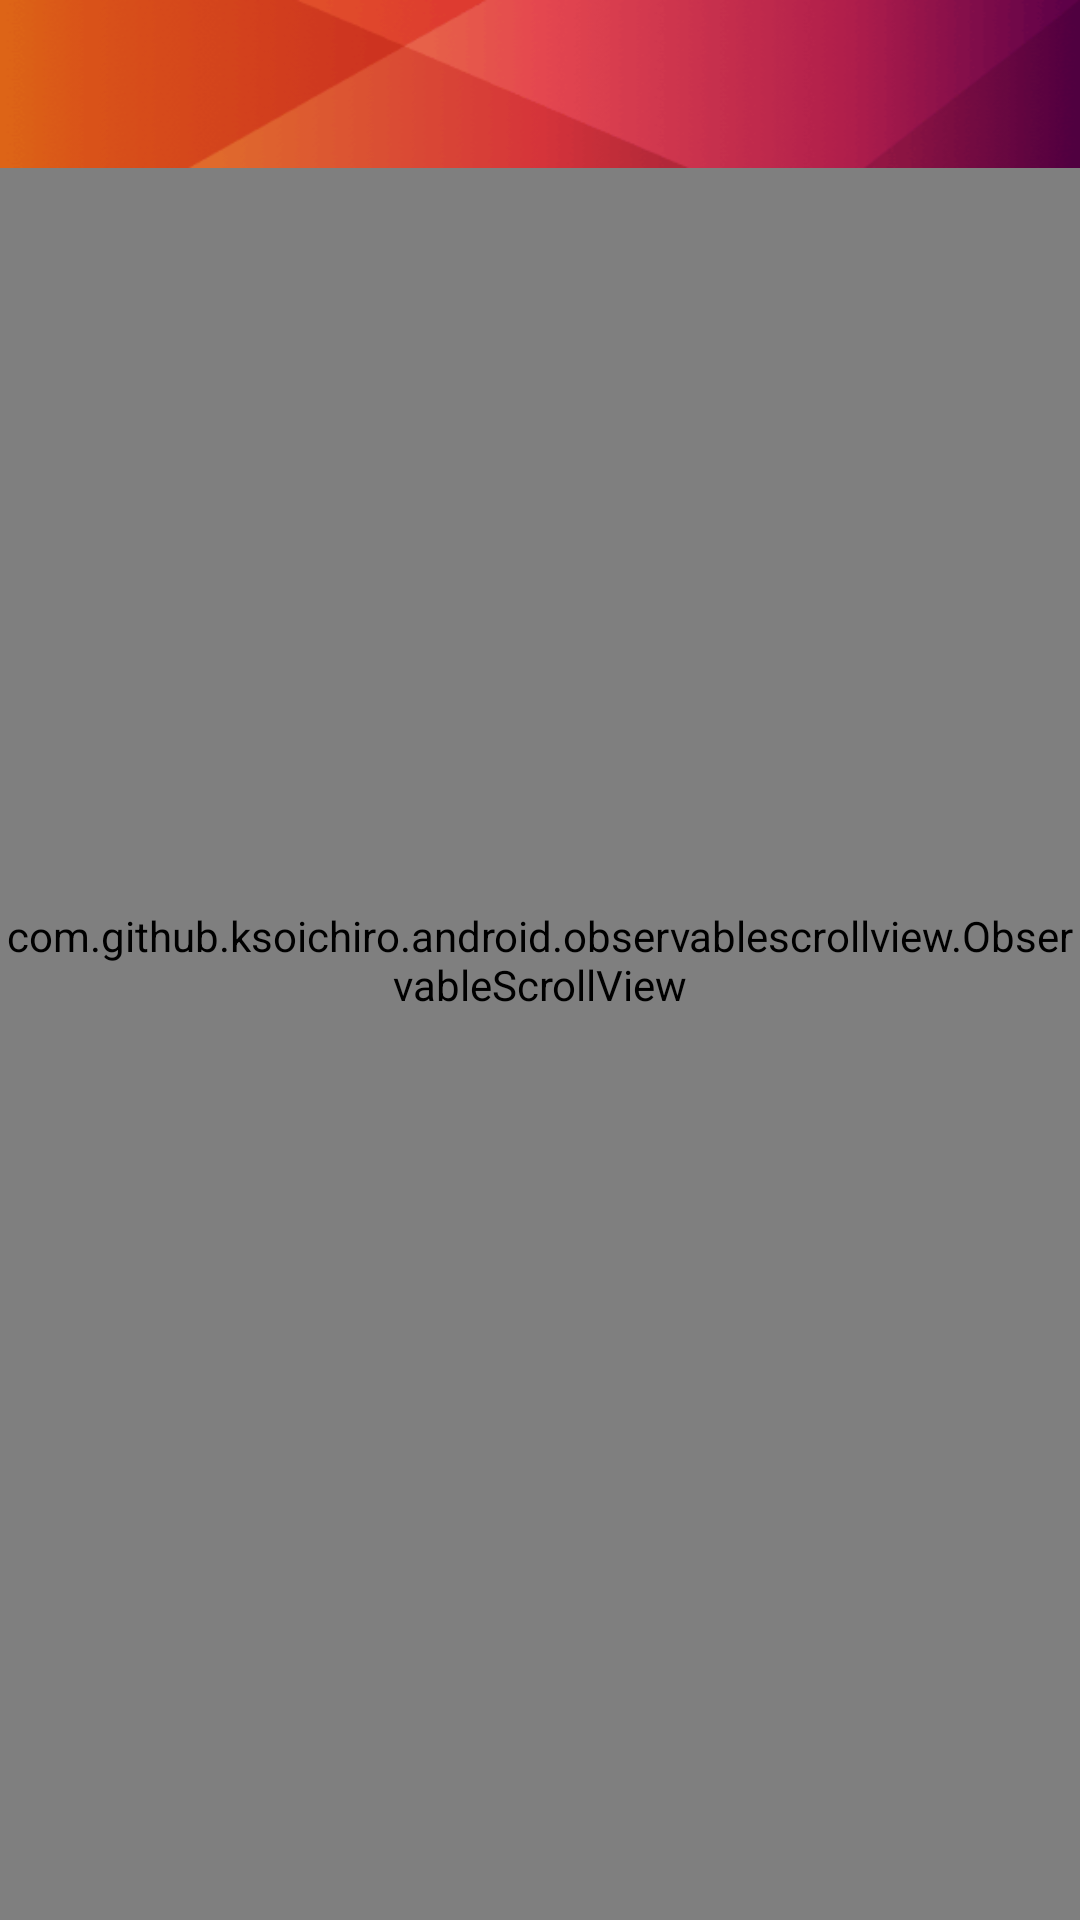

Layout XML and referenced resources for this Android screen:
<!-- AndroidManifest.xml: application theme AppBaseTheme -->
<!-- res/layout/fragment_dates_detail4.xml -->
<?xml version="1.0" encoding="utf-8"?>
<FrameLayout xmlns:android="http://schemas.android.com/apk/res/android"
    xmlns:app="http://schemas.android.com/apk/res-auto"
    android:layout_width="match_parent"
    android:layout_height="match_parent">

    <com.github.ksoichiro.android.observablescrollview.ObservableScrollView
        android:id="@+id/scrollView"
        android:layout_width="match_parent"
        android:layout_height="match_parent"
        android:fillViewport="true"
        android:scrollbars="none">

        <LinearLayout
            android:layout_width="match_parent"
            android:layout_height="match_parent"
            android:orientation="vertical">

            
            <RelativeLayout
                android:id="@+id/datesDetailBlock1"
                android:layout_width="match_parent"
                android:layout_height="278dp">
                

                <ImageView
                    android:id="@+id/datesBannerImage"
                    android:layout_width="match_parent"
                    android:layout_height="202dp"
                    android:scaleType="centerCrop"
                    android:src="@drawable/swift" />

                <TextView
                    android:id="@+id/nickNameText"
                    android:layout_width="wrap_content"
                    android:layout_height="wrap_content"
                    android:layout_below="@+id/datesBannerImage"
                    android:layout_marginLeft="16dp"
                    android:layout_marginRight="4dp"
                    android:layout_marginTop="16dp"
                    android:text="Username,"
                    android:textColor="@color/purple_middle"
                    android:textSize="16sp" />

                <TextView
                    android:id="@+id/userAgeText"
                    android:layout_width="wrap_content"
                    android:layout_height="wrap_content"
                    android:layout_below="@+id/datesBannerImage"
                    android:layout_marginTop="16dp"
                    android:layout_toRightOf="@+id/nickNameText"
                    android:text="23"
                    android:textColor="@color/purple_middle"
                    android:textSize="16sp" />

                <TextView
                    android:id="@+id/datesTimeText"
                    android:layout_width="wrap_content"
                    android:layout_height="wrap_content"
                    android:layout_above="@+id/divideLine"
                    android:layout_marginBottom="16dp"
                    android:layout_marginLeft="16dp"
                    android:text="12/10/2018 at 18:50"
                    android:textColor="@color/text_color_grey_4"
                    android:textSize="12sp" />

                <TextView
                    android:id="@+id/datesDistanceText"
                    android:layout_width="wrap_content"
                    android:layout_height="wrap_content"
                    android:layout_above="@+id/divideLine"
                    android:layout_alignParentRight="true"
                    android:layout_marginBottom="16dp"
                    android:layout_marginRight="16dp"
                    android:text="10.000 km"
                    android:textColor="@color/text_color_grey_4"
                    android:textSize="12sp" />

                <View
                    android:id="@+id/divideLine"
                    android:layout_width="match_parent"
                    android:layout_height="1dp"
                    android:layout_alignParentBottom="true"
                    android:layout_marginLeft="16dp"
                    android:layout_marginRight="16dp"
                    android:background="@color/divide_line_color" />

                <com.github.siyamed.shapeimageview.DiamondImageRoundCornerView
                    android:id="@+id/userAvatarImage"
                    android:layout_width="44dp"
                    android:layout_height="44dp"
                    android:layout_alignParentRight="true"
                    android:layout_marginRight="16dp"
                    android:layout_marginTop="180dp"
                    android:adjustViewBounds="true"
                    android:focusable="false"
                    android:scaleType="fitCenter"
                    android:src="@drawable/swift"
                    app:siBorderColor="@android:color/white"
                    app:siBorderWidth="2dp" />

                <TextView
                    android:id="@+id/titleText"
                    android:layout_width="wrap_content"
                    android:layout_height="wrap_content"
                    android:layout_marginLeft="16dp"
                    android:layout_marginTop="130dp"
                    android:lineSpacingExtra="4sp"
                    android:text="Participate to a funny dance class️"
                    android:textAppearance="@style/AppTheme.Toolbar.ExpandedTitle" />

            </RelativeLayout>

            
            <TextView
                android:id="@+id/datesDescText"
                android:layout_width="match_parent"
                android:layout_height="wrap_content"
                android:layout_marginBottom="30dp"
                android:layout_marginLeft="16dp"
                android:layout_marginRight="16dp"
                android:layout_marginTop="30dp"
                android:lineSpacingExtra="6sp"
                android:text="Date description , le Lorem Ipsum est tout simplement du faux texte employé dans la composition et la mise en page avant impression."
                android:textColor="@color/text_color_grey" />

            
            <TextView
                android:id="@+id/applyForDatesButton"
                android:layout_width="match_parent"
                android:layout_height="40dp"
                android:layout_marginBottom="22dp"
                android:layout_marginLeft="16dp"
                android:layout_marginRight="16dp"
                android:background="@drawable/purple_dark_round_button_bg_selected"
                android:gravity="center"
                android:lineSpacingExtra="4sp"
                android:text="APPLY &amp; LEAVE A COMMENT"
                android:textColor="@android:color/white"
                android:textSize="12sp" />

            
            <RelativeLayout
                android:layout_width="match_parent"
                android:layout_height="14dp"
                android:layout_marginBottom="8dp"
                android:layout_marginLeft="16dp"
                android:layout_marginRight="16dp">

                <TextView
                    android:layout_width="wrap_content"
                    android:layout_height="match_parent"
                    android:gravity="center|left"
                    android:lineSpacingExtra="2sp"
                    android:text="LOCATION"
                    android:textColor="@color/text_color_grey_5"
                    android:textSize="12sp" />

                <TextView
                    android:layout_width="wrap_content"
                    android:layout_height="match_parent"
                    android:layout_alignParentRight="true"
                    android:gravity="center|right"
                    android:text="Barcelona"
                    android:textColor="@color/text_color_grey_4"
                    android:textSize="12sp" />

            </RelativeLayout>

            <TextView
                android:layout_width="match_parent"
                android:layout_height="wrap_content"
                android:layout_marginBottom="16dp"
                android:layout_marginLeft="16dp"
                android:layout_marginRight="16dp"
                android:background="@drawable/light_mauve_round_bg"
                android:gravity="center_horizontal"
                android:lineSpacingExtra="4sp"
                android:padding="16dp"
                android:text="The location of this date will be reveal to you if you are chosen by his creator, you will be then able to chat for free."
                android:textColor="@color/text_color_grey_4"
                android:textSize="14sp" />

            
            <ImageView
                android:id="@+id/googleMapImage"
                android:layout_width="match_parent"
                android:layout_height="440dp"
                android:layout_marginLeft="16dp"
                android:layout_marginRight="16dp"
                android:scaleType="centerCrop"
                android:src="@drawable/swim" />

            <View
                android:layout_width="match_parent"
                android:layout_height="24dp"
                android:layout_marginBottom="60dp" />

        </LinearLayout>

    </com.github.ksoichiro.android.observablescrollview.ObservableScrollView>

    <android.support.v7.widget.Toolbar
        android:id="@+id/toolbar2"
        android:layout_width="match_parent"
        android:layout_height="wrap_content"
        android:minHeight="?attr/actionBarSize"
        android:background="@drawable/common_tool_bar"
        app:popupTheme="@style/Theme.AppCompat.Light.DarkActionBar"
        app:subtitleTextAppearance="@style/AppTheme.Toolbar.CollapsedSubTitle"
        app:titleTextAppearance="@style/AppTheme.Toolbar.CollapsedTitle" />

    <android.support.v7.widget.Toolbar
        android:id="@+id/toolbar"
        android:layout_width="match_parent"
        android:layout_height="wrap_content"
        android:minHeight="?attr/actionBarSize"
        app:popupTheme="@style/Theme.AppCompat.Light.DarkActionBar" />

    
</FrameLayout>
<!-- resources referenced by this layout -->
<resources>
  <color name="divide_line_color">#ebe6e8</color>
  <color name="purple_middle">#5E2447</color>
  <color name="text_color_grey">#7E8890</color>
  <color name="text_color_grey_4">#c3b2b5</color>
  <color name="text_color_grey_5">#998189</color>
  <!-- drawable common_tool_bar: png bitmap (drawable-nodpi, 4543 bytes) -->
  <!-- drawable light_mauve_round_bg (drawable) -->
  <?xml version="1.0" encoding="utf-8"?>
  <layer-list xmlns:android="http://schemas.android.com/apk/res/android">
      <item>
          <shape>
              <corners
                  android:bottomLeftRadius="4dp"
                  android:bottomRightRadius="4dp"
                  android:topLeftRadius="4dp"
                  android:topRightRadius="4dp" />
  
              <solid android:color="@color/light_mauve" />
  
              <stroke
                  android:width="1dp"
                  android:color="@color/divide_line_color" />
          </shape>
      </item>
  </layer-list>
  <!-- drawable purple_dark_round_button_bg_selected (drawable) -->
  <?xml version="1.0" encoding="utf-8"?>
  <layer-list xmlns:android="http://schemas.android.com/apk/res/android">
      <item>
          <shape>
              <corners
                  android:bottomLeftRadius="4dp"
                  android:bottomRightRadius="4dp"
                  android:topLeftRadius="4dp"
                  android:topRightRadius="4dp" />
              <solid android:color="@color/bar_color" />
  
          </shape>
      </item>
  </layer-list>
  <!-- drawable swift: jpg bitmap (drawable-xhdpi, 56207 bytes) -->
  <!-- drawable swim: jpg bitmap (drawable-xhdpi, 158976 bytes) -->
  <style name="AppTheme.Toolbar.CollapsedSubTitle" parent="TextAppearance.AppCompat.Title">
          <item name="android:textColor">@android:color/white</item>
          <item name="android:textSize">12sp</item>
      </style>
  <style name="AppTheme.Toolbar.CollapsedTitle" parent="TextAppearance.AppCompat.Title">
          <item name="android:textColor">@android:color/white</item>
          <item name="android:textSize">14sp</item>
      </style>
  <style name="AppTheme.Toolbar.ExpandedTitle" parent="TextAppearance.AppCompat.Title">
          <item name="android:textColor">@android:color/white</item>
          <item name="android:textSize">24sp</item>
          <item name="android:shadowColor">#40000000</item>
          <item name="android:shadowDy">20</item>
          <item name="android:shadowRadius">10</item>
      </style>
  <style name="AppBaseTheme" parent="@style/Theme.AppCompat.Light.NoActionBar">
          
          <item name="colorPrimary">@color/bar_color</item>
          <item name="android:textColorPrimary">@android:color/white</item>
          <item name="android:colorPrimary" tools:targetApi="21">@color/purple</item>
          <item name="android:colorPrimaryDark" tools:targetApi="21">@color/purple</item>
      </style>
  <color name="light_mauve">#F7F5F5</color>
  <color name="bar_color">#410035</color>
  <color name="purple">#310028</color>
</resources>
